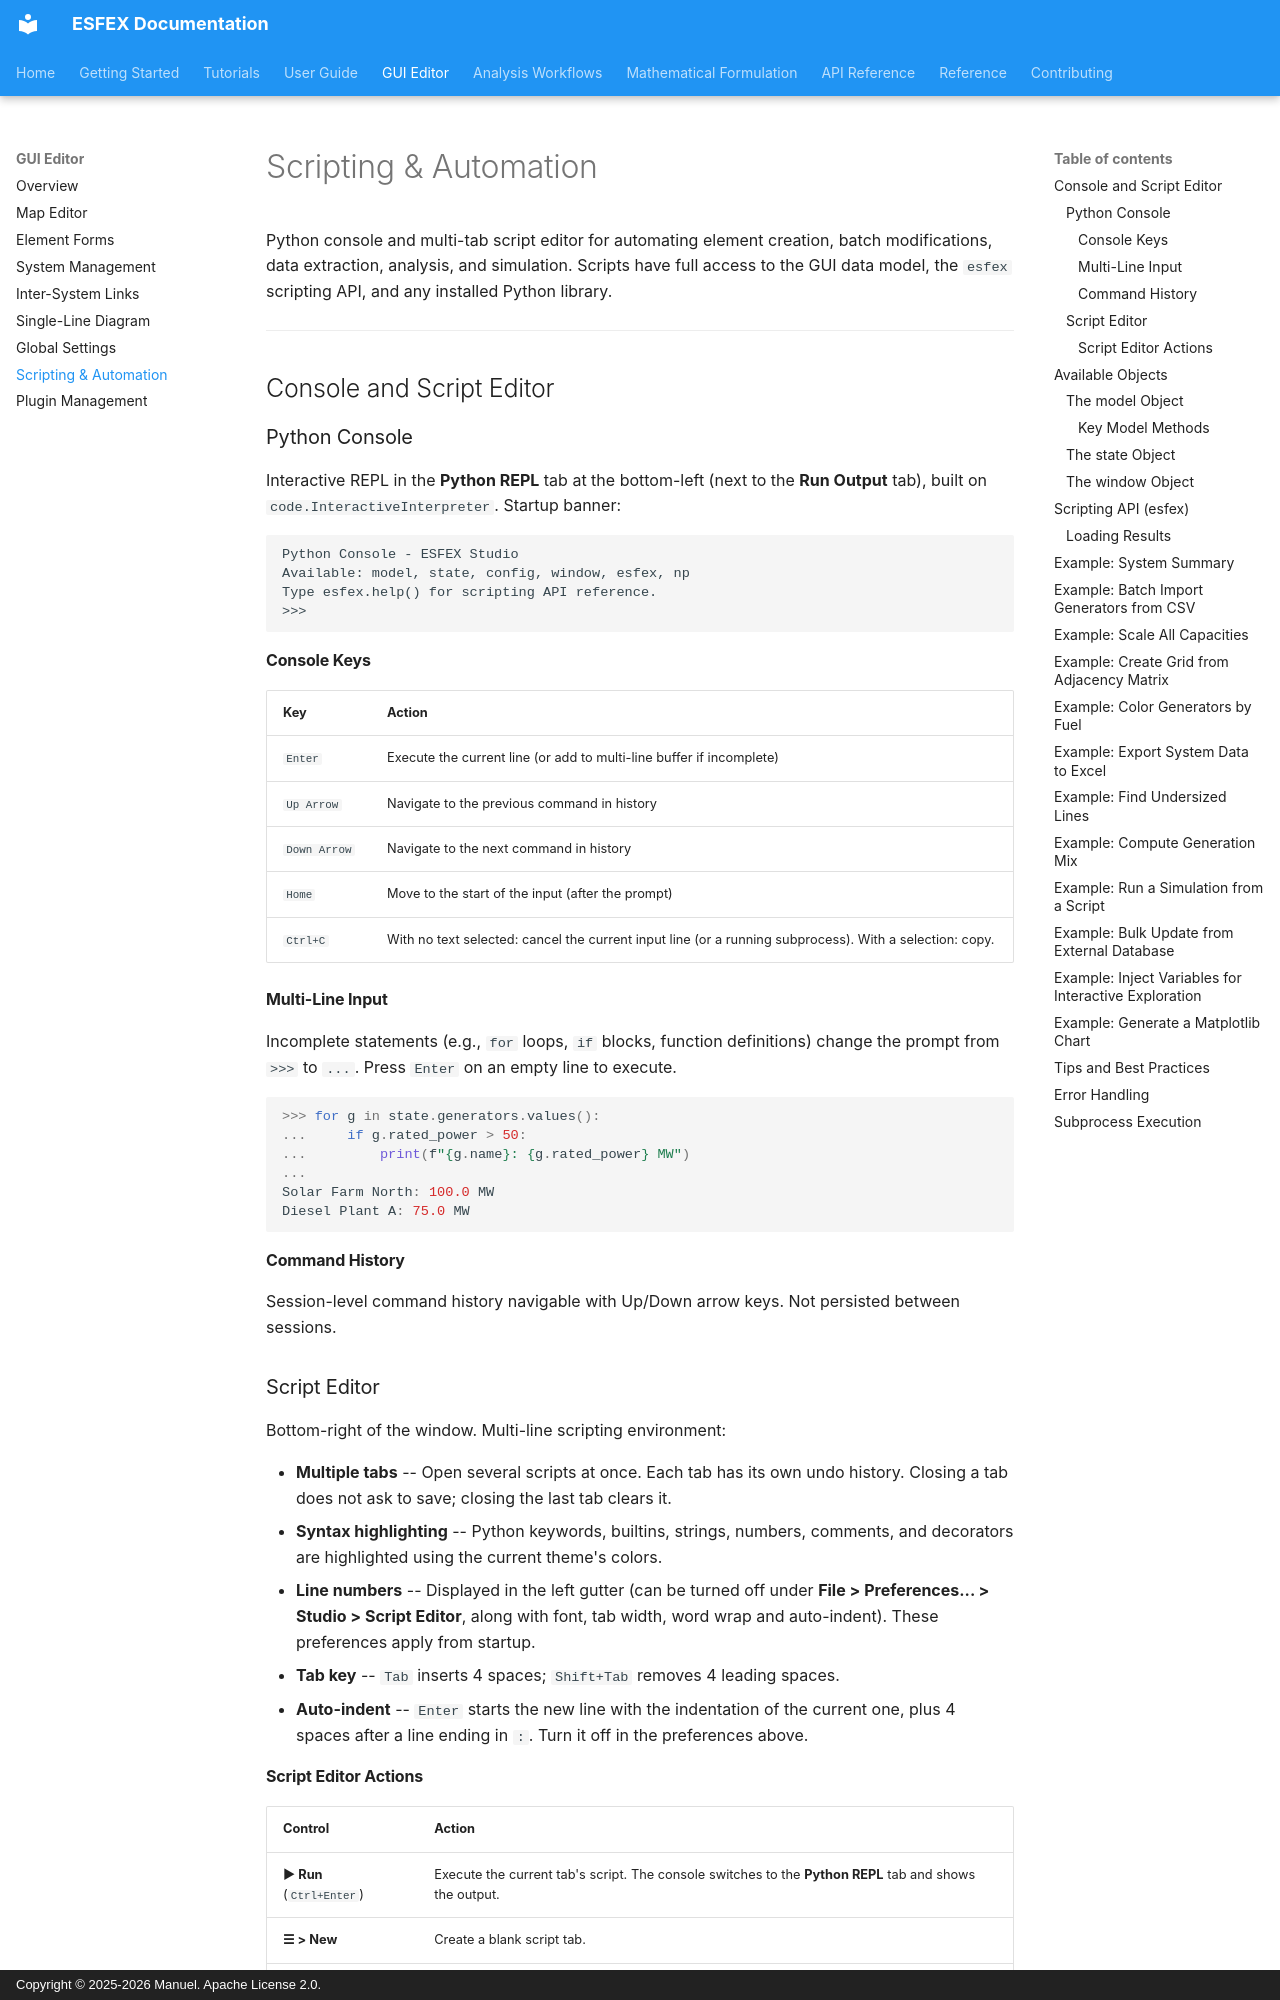

repository: Net-Zero-Horizon/ESFEX · page: gui/scripting/index.html · generator: mkdocs · copyright: Copyright © 2025-2026 Manuel. Apache License 2.0.

# Scripting & Automation

Python console and multi-tab script editor for automating element creation, batch modifications, data extraction, analysis, and simulation. Scripts have full access to the GUI data model, the `esfex` scripting API, and any installed Python library.


---


## Console and Script Editor

### Python Console

Interactive REPL in the **Python REPL** tab at the bottom-left (next to the **Run Output** tab), built on `code.InteractiveInterpreter`. Startup banner:

```
Python Console - ESFEX Studio
Available: model, state, config, window, esfex, np
Type esfex.help() for scripting API reference.
>>>
```

#### Console Keys

| Key | Action |
|-----|--------|
| `Enter` | Execute the current line (or add to multi-line buffer if incomplete) |
| `Up Arrow` | Navigate to the previous command in history |
| `Down Arrow` | Navigate to the next command in history |
| `Home` | Move to the start of the input (after the prompt) |
| `Ctrl+C` | With no text selected: cancel the current input line (or a running subprocess). With a selection: copy. |

#### Multi-Line Input

Incomplete statements (e.g., `for` loops, `if` blocks, function definitions) change the prompt from `>>>` to `...`. Press `Enter` on an empty line to execute.

```python
>>> for g in state.generators.values():
...     if g.rated_power > 50:
...         print(f"{g.name}: {g.rated_power} MW")
...
Solar Farm North: 100.0 MW
Diesel Plant A: 75.0 MW
```

#### Command History

Session-level command history navigable with Up/Down arrow keys. Not persisted between sessions.

### Script Editor

Bottom-right of the window. Multi-line scripting environment:

- **Multiple tabs** -- Open several scripts at once. Each tab has its own undo history. Closing a tab does not ask to save; closing the last tab clears it.
- **Syntax highlighting** -- Python keywords, builtins, strings, numbers, comments, and decorators are highlighted using the current theme's colors.
- **Line numbers** -- Displayed in the left gutter (can be turned off under **File > Preferences... > Studio > Script Editor**, along with font, tab width, word wrap and auto-indent). These preferences apply from startup.
- **Tab key** -- `Tab` inserts 4 spaces; `Shift+Tab` removes 4 leading spaces.
- **Auto-indent** -- `Enter` starts the new line with the indentation of the current one, plus 4 spaces after a line ending in `:`. Turn it off in the preferences above.

#### Script Editor Actions

| Control | Action |
|---------|--------|
| **▶ Run** (`Ctrl+Enter`) | Execute the current tab's script. The console switches to the **Python REPL** tab and shows the output. |
| **☰ > New** | Create a blank script tab. |
| **☰ > Open** | Load a `.py` file into a new tab. |
| **☰ > Save** | Save the current tab to its file (asks for a path the first time). |
| **☰ > Save As** | Save the current tab to a new file. |

Scripts execute in the same namespace as the console. Variables are shared in both directions.


---
